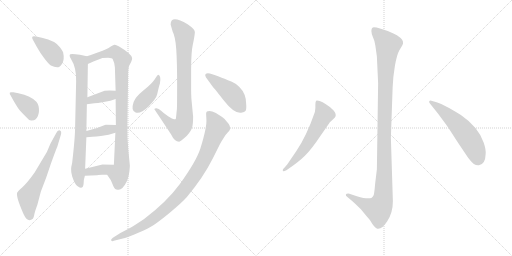
t = 0.00 s
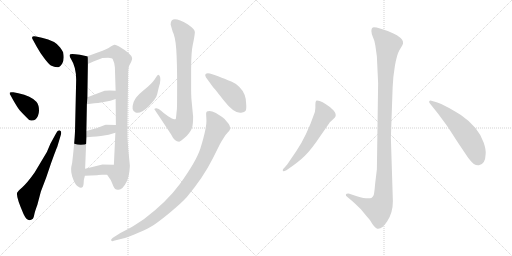
t = 2.23 s
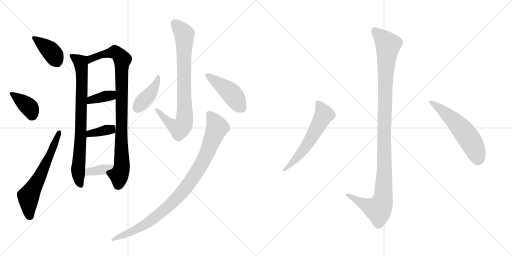
t = 4.47 s
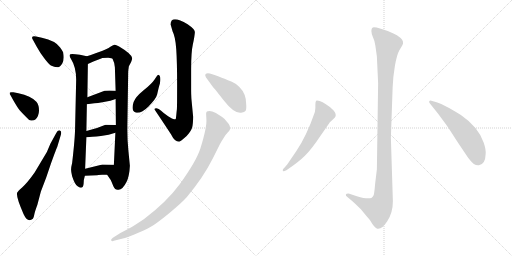
t = 6.70 s
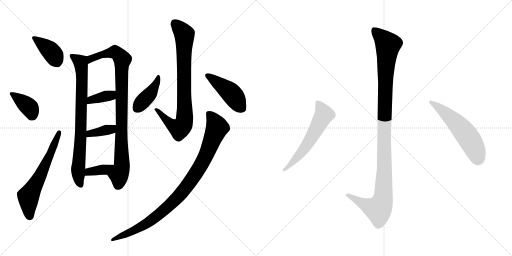
t = 8.93 s
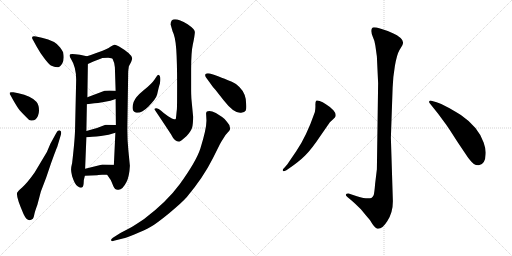
t = 11.16 s

The animated SVG that drew these frames (rendered in a browser with its animation timeline set to each time). Animation: 15 CSS @keyframes rules; one cycle of 11.16 s.

<svg version="1.1" viewBox="0 0 2048 1024" xmlns="http://www.w3.org/2000/svg">
  <g stroke="lightgray" stroke-dasharray="1,1" stroke-width="1" transform="scale(4, 4)">
    <line x1="0" y1="0" x2="256" y2="256"></line>
    <line x1="256" y1="0" x2="0" y2="256"></line>
    <line x1="128" y1="0" x2="128" y2="256"></line>
    <line x1="0" y1="128" x2="256" y2="128"></line>
    <line x1="256" y1="0" x2="512" y2="256"></line>
    <line x1="512" y1="0" x2="256" y2="256"></line>
    <line x1="384" y1="0" x2="384" y2="256"></line>
    <line x1="256" y1="128" x2="512" y2="128"></line>
  </g>
<g transform="scale(1, -1) translate(0, -850)">
   <style type="text/css">
    @keyframes keyframes0 {
      from {
       stroke: black;
       stroke-dashoffset: 387;
       stroke-width: 128;
       }
       56% {
       animation-timing-function: step-end;
       stroke: black;
       stroke-dashoffset: 0;
       stroke-width: 128;
       }
       to {
       stroke: black;
       stroke-width: 1024;
       }
       }
       #make-me-a-hanzi-animation-0 {
         animation: keyframes0 0.564941s both;
         animation-delay: 0.000000s;
         animation-timing-function: linear;
       }
    @keyframes keyframes1 {
      from {
       stroke: black;
       stroke-dashoffset: 378;
       stroke-width: 128;
       }
       55% {
       animation-timing-function: step-end;
       stroke: black;
       stroke-dashoffset: 0;
       stroke-width: 128;
       }
       to {
       stroke: black;
       stroke-width: 1024;
       }
       }
       #make-me-a-hanzi-animation-1 {
         animation: keyframes1 0.557617s both;
         animation-delay: 0.564941s;
         animation-timing-function: linear;
       }
    @keyframes keyframes2 {
      from {
       stroke: black;
       stroke-dashoffset: 620;
       stroke-width: 128;
       }
       67% {
       animation-timing-function: step-end;
       stroke: black;
       stroke-dashoffset: 0;
       stroke-width: 128;
       }
       to {
       stroke: black;
       stroke-width: 1024;
       }
       }
       #make-me-a-hanzi-animation-2 {
         animation: keyframes2 0.754557s both;
         animation-delay: 1.122558s;
         animation-timing-function: linear;
       }
    @keyframes keyframes3 {
      from {
       stroke: black;
       stroke-dashoffset: 789;
       stroke-width: 128;
       }
       72% {
       animation-timing-function: step-end;
       stroke: black;
       stroke-dashoffset: 0;
       stroke-width: 128;
       }
       to {
       stroke: black;
       stroke-width: 1024;
       }
       }
       #make-me-a-hanzi-animation-3 {
         animation: keyframes3 0.892090s both;
         animation-delay: 1.877115s;
         animation-timing-function: linear;
       }
    @keyframes keyframes4 {
      from {
       stroke: black;
       stroke-dashoffset: 918;
       stroke-width: 128;
       }
       75% {
       animation-timing-function: step-end;
       stroke: black;
       stroke-dashoffset: 0;
       stroke-width: 128;
       }
       to {
       stroke: black;
       stroke-width: 1024;
       }
       }
       #make-me-a-hanzi-animation-4 {
         animation: keyframes4 0.997070s both;
         animation-delay: 2.769205s;
         animation-timing-function: linear;
       }
    @keyframes keyframes5 {
      from {
       stroke: black;
       stroke-dashoffset: 370;
       stroke-width: 128;
       }
       55% {
       animation-timing-function: step-end;
       stroke: black;
       stroke-dashoffset: 0;
       stroke-width: 128;
       }
       to {
       stroke: black;
       stroke-width: 1024;
       }
       }
       #make-me-a-hanzi-animation-5 {
         animation: keyframes5 0.551107s both;
         animation-delay: 3.766275s;
         animation-timing-function: linear;
       }
    @keyframes keyframes6 {
      from {
       stroke: black;
       stroke-dashoffset: 370;
       stroke-width: 128;
       }
       55% {
       animation-timing-function: step-end;
       stroke: black;
       stroke-dashoffset: 0;
       stroke-width: 128;
       }
       to {
       stroke: black;
       stroke-width: 1024;
       }
       }
       #make-me-a-hanzi-animation-6 {
         animation: keyframes6 0.551107s both;
         animation-delay: 4.317382s;
         animation-timing-function: linear;
       }
    @keyframes keyframes7 {
      from {
       stroke: black;
       stroke-dashoffset: 367;
       stroke-width: 128;
       }
       54% {
       animation-timing-function: step-end;
       stroke: black;
       stroke-dashoffset: 0;
       stroke-width: 128;
       }
       to {
       stroke: black;
       stroke-width: 1024;
       }
       }
       #make-me-a-hanzi-animation-7 {
         animation: keyframes7 0.548665s both;
         animation-delay: 4.868489s;
         animation-timing-function: linear;
       }
    @keyframes keyframes8 {
      from {
       stroke: black;
       stroke-dashoffset: 811;
       stroke-width: 128;
       }
       73% {
       animation-timing-function: step-end;
       stroke: black;
       stroke-dashoffset: 0;
       stroke-width: 128;
       }
       to {
       stroke: black;
       stroke-width: 1024;
       }
       }
       #make-me-a-hanzi-animation-8 {
         animation: keyframes8 0.909993s both;
         animation-delay: 5.417154s;
         animation-timing-function: linear;
       }
    @keyframes keyframes9 {
      from {
       stroke: black;
       stroke-dashoffset: 411;
       stroke-width: 128;
       }
       57% {
       animation-timing-function: step-end;
       stroke: black;
       stroke-dashoffset: 0;
       stroke-width: 128;
       }
       to {
       stroke: black;
       stroke-width: 1024;
       }
       }
       #make-me-a-hanzi-animation-9 {
         animation: keyframes9 0.584473s both;
         animation-delay: 6.327147s;
         animation-timing-function: linear;
       }
    @keyframes keyframes10 {
      from {
       stroke: black;
       stroke-dashoffset: 453;
       stroke-width: 128;
       }
       60% {
       animation-timing-function: step-end;
       stroke: black;
       stroke-dashoffset: 0;
       stroke-width: 128;
       }
       to {
       stroke: black;
       stroke-width: 1024;
       }
       }
       #make-me-a-hanzi-animation-10 {
         animation: keyframes10 0.618652s both;
         animation-delay: 6.911620s;
         animation-timing-function: linear;
       }
    @keyframes keyframes11 {
      from {
       stroke: black;
       stroke-dashoffset: 958;
       stroke-width: 128;
       }
       76% {
       animation-timing-function: step-end;
       stroke: black;
       stroke-dashoffset: 0;
       stroke-width: 128;
       }
       to {
       stroke: black;
       stroke-width: 1024;
       }
       }
       #make-me-a-hanzi-animation-11 {
         animation: keyframes11 1.029622s both;
         animation-delay: 7.530272s;
         animation-timing-function: linear;
       }
    @keyframes keyframes12 {
      from {
       stroke: black;
       stroke-dashoffset: 1136;
       stroke-width: 128;
       }
       79% {
       animation-timing-function: step-end;
       stroke: black;
       stroke-dashoffset: 0;
       stroke-width: 128;
       }
       to {
       stroke: black;
       stroke-width: 1024;
       }
       }
       #make-me-a-hanzi-animation-12 {
         animation: keyframes12 1.174479s both;
         animation-delay: 8.559894s;
         animation-timing-function: linear;
       }
    @keyframes keyframes13 {
      from {
       stroke: black;
       stroke-dashoffset: 584;
       stroke-width: 128;
       }
       66% {
       animation-timing-function: step-end;
       stroke: black;
       stroke-dashoffset: 0;
       stroke-width: 128;
       }
       to {
       stroke: black;
       stroke-width: 1024;
       }
       }
       #make-me-a-hanzi-animation-13 {
         animation: keyframes13 0.725260s both;
         animation-delay: 9.734373s;
         animation-timing-function: linear;
       }
    @keyframes keyframes14 {
      from {
       stroke: black;
       stroke-dashoffset: 557;
       stroke-width: 128;
       }
       64% {
       animation-timing-function: step-end;
       stroke: black;
       stroke-dashoffset: 0;
       stroke-width: 128;
       }
       to {
       stroke: black;
       stroke-width: 1024;
       }
       }
       #make-me-a-hanzi-animation-14 {
         animation: keyframes14 0.703288s both;
         animation-delay: 10.459633s;
         animation-timing-function: linear;
       }
</style>
<path d="M 144.5 704.0 Q 132.5 707.0 129.5 703.0 Q 126.5 699.0 131.5 691.0 L 147.5 662.0 Q 159.5 640.0 177.0 617.0 Q 194.5 594.0 203.5 588.0 Q 217.5 581.0 228.5 581.0 Q 239.5 581.0 249.0 596.5 Q 258.5 612.0 252.5 641.0 Q 250.5 646.0 240.5 660.0 Q 222.5 687.0 167.5 699.0 L 144.5 704.0 Z" fill="lightgray"></path> 
<path d="M 52.5 450.0 Q 71.5 417.0 79.5 408.0 Q 87.5 399.0 105.5 381.0 Q 117.5 366.0 126.5 368.0 Q 137.5 368.0 141.5 372.0 Q 155.5 386.0 156.0 407.5 Q 156.5 429.0 145.5 443.0 Q 124.5 466.0 73.5 477.0 L 53.5 481.0 Q 40.5 482.0 39.5 480.0 Q 37.5 474.0 41.5 470.0 L 52.5 450.0 Z" fill="lightgray"></path> 
<path d="M 201.5 275.0 L 187.5 242.0 L 138.5 160.0 Q 106.5 115.0 88.5 100.5 Q 70.5 86.0 68.5 79.0 Q 63.5 63.0 94.5 -7.0 Q 110.5 -42.0 131.5 -25.0 Q 135.5 -19.0 137.0 -9.0 Q 138.5 1.0 149.5 31.0 L 163.5 84.0 L 184.5 139.0 L 203.5 195.0 Q 226.5 259.0 228.5 261.0 L 243.5 311.0 Q 247.5 325.0 239.5 328.0 Q 231.5 331.0 224.5 317.0 L 201.5 275.0 Z" fill="lightgray"></path> 
<path d="M 347.5 625.0 L 319.5 631.0 L 301.5 633.0 Q 279.5 636.0 278.5 630.0 Q 277.5 623.0 283.5 615.0 Q 306.5 579.0 304.5 523.0 L 300.5 345.0 Q 300.5 300.0 288.5 198.0 Q 284.5 182.0 284.5 174.0 Q 283.5 165.0 288.5 145.0 Q 299.5 111.0 310.5 105.0 Q 320.5 99.0 323.5 99.0 Q 333.5 99.0 334.5 116.0 Q 334.5 132.0 339.5 147.0 L 340.5 175.0 L 345.5 301.0 L 345.5 326.0 L 347.5 433.0 L 349.5 461.0 L 351.5 594.0 C 351.5 624.0 351.5 624.0 347.5 625.0 Z" fill="lightgray"></path> 
<path d="M 428.5 151.0 L 443.5 129.0 L 453.5 105.0 Q 459.5 91.0 470.5 91.0 Q 488.5 87.0 506.5 123.0 Q 517.5 146.0 519.5 187.0 L 513.5 248.0 Q 508.5 297.0 509.5 349.0 L 512.5 545.0 Q 512.5 566.0 513.5 571.0 L 515.5 585.0 L 524.5 602.0 Q 529.5 615.0 528.5 618.0 Q 525.5 635.0 476.5 664.0 Q 462.5 672.0 457.5 671.0 Q 451.5 669.0 441.5 663.0 Q 430.5 654.0 393.5 641.0 Q 356.5 627.0 347.5 625.0 C 318.5 616.0 324.5 582.0 351.5 594.0 L 373.5 604.0 Q 402.5 616.0 409.5 618.0 Q 415.5 619.0 432.5 619.0 Q 448.5 618.0 450.5 614.0 Q 459.5 596.0 459.5 581.0 L 462.5 487.0 L 462.5 454.0 L 463.5 350.0 L 461.5 319.0 L 455.5 191.0 C 454.5 161.0 411.5 176.0 428.5 151.0 Z" fill="lightgray"></path> 
<path d="M 441.5 447.0 L 462.5 454.0 C 490.5 463.0 492.5 486.0 462.5 487.0 L 438.5 488.0 Q 423.5 488.0 418.5 487.0 L 349.5 461.0 C 321.5 450.0 317.5 429.0 347.5 433.0 L 377.5 437.0 Q 390.5 437.0 409.5 441.0 L 441.5 447.0 Z" fill="lightgray"></path> 
<path d="M 345.5 301.0 L 369.5 303.0 Q 385.5 303.0 403.5 306.0 L 434.5 311.0 L 461.5 319.0 C 490.5 328.0 493.5 349.0 463.5 350.0 L 423.5 351.0 L 419.5 350.0 Q 388.5 336.0 345.5 326.0 C 316.5 319.0 315.5 299.0 345.5 301.0 Z" fill="lightgray"></path> 
<path d="M 339.5 147.0 L 388.5 149.0 Q 391.5 150.0 393.5 150.0 L 408.5 151.0 L 428.5 151.0 C 458.5 151.0 485.5 190.0 455.5 191.0 L 409.5 192.0 L 340.5 175.0 C 311.5 168.0 309.5 146.0 339.5 147.0 Z" fill="lightgray"></path> 
<path d="M 765.5 456.0 Q 764.5 475.0 764.5 487.0 L 764.5 574.0 Q 764.5 642.0 771.5 673.0 Q 778.5 704.0 779.5 722.0 Q 779.5 733.0 750.5 753.0 Q 682.5 793.0 682.5 752.0 L 690.5 724.0 Q 701.5 704.0 705.0 653.0 Q 708.5 602.0 708.5 511.0 Q 708.5 420.0 707.5 412.5 Q 706.5 405.0 706.0 399.0 Q 705.5 393.0 704.5 384.5 Q 703.5 376.0 703.0 374.5 Q 702.5 373.0 696.5 373.0 Q 690.5 373.0 672.5 385.0 Q 654.5 397.0 644.5 407.0 Q 634.5 417.0 626.0 417.0 Q 617.5 417.0 617.5 413.0 Q 668.5 337.0 684.5 312.0 Q 698.5 283.0 716.5 283.0 Q 722.5 285.0 745.5 305.0 Q 763.5 324.0 768.0 338.0 Q 772.5 352.0 772.5 383.0 L 765.5 456.0 Z" fill="lightgray"></path> 
<path d="M 633.5 551.0 Q 630.5 551.0 619.0 533.5 Q 607.5 516.0 574.5 489.0 Q 541.5 462.0 534.5 442.0 Q 522.5 407.0 542.5 400.0 Q 563.5 394.0 594.0 424.5 Q 624.5 455.0 628.5 472.0 Q 637.5 512.0 639.5 515.0 Q 645.5 546.0 633.5 551.0 Z" fill="lightgray"></path> 
<path d="M 839.5 556.0 Q 826.5 558.0 822.5 554.0 Q 818.5 550.0 823.5 541.0 L 852.5 501.0 L 861.5 491.0 L 894.5 449.0 Q 936.5 395.0 964.5 399.0 Q 978.5 401.0 982.5 407.0 Q 986.5 413.0 984.5 436.0 Q 984.5 475.0 957.5 502.0 Q 942.5 517.0 927.5 523.0 Q 861.5 550.0 858.5 550.0 L 839.5 556.0 Z" fill="lightgray"></path> 
<path d="M 451.5 -101.0 Q 442.5 -107.0 444.5 -112.0 Q 449.5 -117.0 455.5 -113.0 L 495.5 -103.0 Q 500.5 -102.0 539.5 -86.5 Q 578.5 -71.0 601.5 -58.0 Q 624.5 -45.0 675.5 -3.5 Q 726.5 38.0 747.5 62.0 Q 813.5 141.0 850.5 215.0 L 879.5 273.0 Q 884.5 283.0 896.5 301.0 Q 900.5 310.0 910.0 319.5 Q 919.5 329.0 919.5 331.0 Q 923.5 347.0 907.5 363.0 Q 898.5 376.0 888.5 382.0 L 863.5 398.0 Q 839.5 411.0 827.5 404.0 Q 823.5 400.0 824.5 393.0 L 825.5 374.0 Q 828.5 343.0 801.5 256.0 Q 784.5 204.0 719.5 114.0 Q 667.5 43.0 576.5 -26.0 Q 537.5 -52.0 523.5 -60.0 L 481.5 -82.0 L 451.5 -101.0 Z" fill="lightgray"></path> 
<path d="M 1512.5 517.5 L 1507.5 173.5 L 1500.5 115.5 Q 1497.5 77.5 1494.5 69.5 Q 1491.5 63.5 1485.5 58.5 Q 1469.5 52.5 1427.5 65.5 L 1397.5 75.5 Q 1385.5 76.5 1383.5 72.5 Q 1381.5 68.5 1389.5 62.5 L 1407.5 47.5 Q 1421.5 35.5 1443.5 13.5 Q 1460.5 -7.5 1479.5 -29.5 Q 1499.5 -63.5 1509.5 -64.5 Q 1528.5 -67.5 1549.5 -33.5 Q 1571.5 0.5 1571.5 45.5 L 1563.5 299.5 L 1570.5 499.5 Q 1571.5 539.5 1579.5 586.5 Q 1587.5 632.5 1597.5 649.5 L 1609.5 669.5 Q 1617.5 684.5 1602.5 698.5 Q 1588.5 711.5 1571.5 717.5 Q 1554.5 726.5 1523.5 735.5 Q 1493.5 743.5 1489.5 739.5 Q 1485.5 735.5 1485.5 726.5 Q 1485.5 716.5 1491.5 702.5 Q 1498.5 688.5 1501.5 667.5 L 1507.5 624.5 L 1512.5 517.5 Z" fill="lightgray"></path> 
<path d="M 1185.5 246.5 L 1149.5 193.5 L 1137.5 179.5 Q 1127.5 170.5 1132.5 166.5 Q 1133.5 162.5 1145.5 169.5 L 1158.5 178.5 Q 1196.5 204.5 1220.5 228.5 Q 1245.5 252.5 1283.5 309.5 L 1319.5 361.5 L 1333.5 374.5 Q 1341.5 381.5 1341.5 383.5 Q 1346.5 394.5 1333.5 409.5 Q 1320.5 423.5 1303.5 433.5 Q 1290.5 443.5 1278.5 446.5 Q 1267.5 449.5 1264.5 447.5 Q 1261.5 443.5 1261.5 431.5 Q 1262.5 419.5 1259.5 402.5 Q 1225.5 304.5 1185.5 246.5 Z" fill="lightgray"></path> 
<path d="M 1720.5 435.5 L 1752.5 395.5 L 1783.5 353.5 Q 1790.5 344.5 1829.5 283.5 L 1872.5 219.5 Q 1887.5 200.5 1895.5 194.5 Q 1904.5 188.5 1915.5 189.5 Q 1941.5 193.5 1942.5 233.5 Q 1944.5 252.5 1934.5 280.5 Q 1913.5 342.5 1843.5 390.5 Q 1808.5 412.5 1786.5 423.5 Q 1763.5 437.5 1746.5 441.5 L 1725.5 447.5 Q 1718.5 448.5 1716.5 444.5 Q 1715.5 440.5 1720.5 435.5 Z" fill="lightgray"></path> 
      <clipPath id="make-me-a-hanzi-clip-0">
      <path d="M 144.5 704.0 Q 132.5 707.0 129.5 703.0 Q 126.5 699.0 131.5 691.0 L 147.5 662.0 Q 159.5 640.0 177.0 617.0 Q 194.5 594.0 203.5 588.0 Q 217.5 581.0 228.5 581.0 Q 239.5 581.0 249.0 596.5 Q 258.5 612.0 252.5 641.0 Q 250.5 646.0 240.5 660.0 Q 222.5 687.0 167.5 699.0 L 144.5 704.0 Z" fill="lightgray"></path>
      </clipPath>
      <path clip-path="url(#make-me-a-hanzi-clip-0)" d="M 137.5 698.0 L 204.5 644.0 L 225.5 604.0 " fill="none" id="make-me-a-hanzi-animation-0" stroke-dasharray="259 518" stroke-linecap="round"></path>

      <clipPath id="make-me-a-hanzi-clip-1">
      <path d="M 52.5 450.0 Q 71.5 417.0 79.5 408.0 Q 87.5 399.0 105.5 381.0 Q 117.5 366.0 126.5 368.0 Q 137.5 368.0 141.5 372.0 Q 155.5 386.0 156.0 407.5 Q 156.5 429.0 145.5 443.0 Q 124.5 466.0 73.5 477.0 L 53.5 481.0 Q 40.5 482.0 39.5 480.0 Q 37.5 474.0 41.5 470.0 L 52.5 450.0 Z" fill="lightgray"></path>
      </clipPath>
      <path clip-path="url(#make-me-a-hanzi-clip-1)" d="M 46.5 476.0 L 116.5 421.0 L 128.5 390.0 " fill="none" id="make-me-a-hanzi-animation-1" stroke-dasharray="250 500" stroke-linecap="round"></path>

      <clipPath id="make-me-a-hanzi-clip-2">
      <path d="M 201.5 275.0 L 187.5 242.0 L 138.5 160.0 Q 106.5 115.0 88.5 100.5 Q 70.5 86.0 68.5 79.0 Q 63.5 63.0 94.5 -7.0 Q 110.5 -42.0 131.5 -25.0 Q 135.5 -19.0 137.0 -9.0 Q 138.5 1.0 149.5 31.0 L 163.5 84.0 L 184.5 139.0 L 203.5 195.0 Q 226.5 259.0 228.5 261.0 L 243.5 311.0 Q 247.5 325.0 239.5 328.0 Q 231.5 331.0 224.5 317.0 L 201.5 275.0 Z" fill="lightgray"></path>
      </clipPath>
      <path clip-path="url(#make-me-a-hanzi-clip-2)" d="M 119.5 -15.0 L 113.5 62.0 L 201.5 232.0 L 236.5 321.0 " fill="none" id="make-me-a-hanzi-animation-2" stroke-dasharray="492 984" stroke-linecap="round"></path>

      <clipPath id="make-me-a-hanzi-clip-3">
      <path d="M 347.5 625.0 L 319.5 631.0 L 301.5 633.0 Q 279.5 636.0 278.5 630.0 Q 277.5 623.0 283.5 615.0 Q 306.5 579.0 304.5 523.0 L 300.5 345.0 Q 300.5 300.0 288.5 198.0 Q 284.5 182.0 284.5 174.0 Q 283.5 165.0 288.5 145.0 Q 299.5 111.0 310.5 105.0 Q 320.5 99.0 323.5 99.0 Q 333.5 99.0 334.5 116.0 Q 334.5 132.0 339.5 147.0 L 340.5 175.0 L 345.5 301.0 L 345.5 326.0 L 347.5 433.0 L 349.5 461.0 L 351.5 594.0 C 351.5 624.0 351.5 624.0 347.5 625.0 Z" fill="lightgray"></path>
      </clipPath>
      <path clip-path="url(#make-me-a-hanzi-clip-3)" d="M 286.5 624.0 L 321.5 602.0 L 328.5 543.0 L 323.5 334.0 L 312.5 175.0 L 321.5 112.0 " fill="none" id="make-me-a-hanzi-animation-3" stroke-dasharray="661 1322" stroke-linecap="round"></path>

      <clipPath id="make-me-a-hanzi-clip-4">
      <path d="M 428.5 151.0 L 443.5 129.0 L 453.5 105.0 Q 459.5 91.0 470.5 91.0 Q 488.5 87.0 506.5 123.0 Q 517.5 146.0 519.5 187.0 L 513.5 248.0 Q 508.5 297.0 509.5 349.0 L 512.5 545.0 Q 512.5 566.0 513.5 571.0 L 515.5 585.0 L 524.5 602.0 Q 529.5 615.0 528.5 618.0 Q 525.5 635.0 476.5 664.0 Q 462.5 672.0 457.5 671.0 Q 451.5 669.0 441.5 663.0 Q 430.5 654.0 393.5 641.0 Q 356.5 627.0 347.5 625.0 C 318.5 616.0 324.5 582.0 351.5 594.0 L 373.5 604.0 Q 402.5 616.0 409.5 618.0 Q 415.5 619.0 432.5 619.0 Q 448.5 618.0 450.5 614.0 Q 459.5 596.0 459.5 581.0 L 462.5 487.0 L 462.5 454.0 L 463.5 350.0 L 461.5 319.0 L 455.5 191.0 C 454.5 161.0 411.5 176.0 428.5 151.0 Z" fill="lightgray"></path>
      </clipPath>
      <path clip-path="url(#make-me-a-hanzi-clip-4)" d="M 354.5 602.0 L 363.5 615.0 L 406.5 632.0 L 451.5 641.0 L 470.5 635.0 L 489.5 612.0 L 487.5 182.0 L 476.5 155.0 L 471.5 110.0 " fill="none" id="make-me-a-hanzi-animation-4" stroke-dasharray="790 1580" stroke-linecap="round"></path>

      <clipPath id="make-me-a-hanzi-clip-5">
      <path d="M 441.5 447.0 L 462.5 454.0 C 490.5 463.0 492.5 486.0 462.5 487.0 L 438.5 488.0 Q 423.5 488.0 418.5 487.0 L 349.5 461.0 C 321.5 450.0 317.5 429.0 347.5 433.0 L 377.5 437.0 Q 390.5 437.0 409.5 441.0 L 441.5 447.0 Z" fill="lightgray"></path>
      </clipPath>
      <path clip-path="url(#make-me-a-hanzi-clip-5)" d="M 354.5 440.0 L 363.5 451.0 L 440.5 468.0 L 456.5 481.0 " fill="none" id="make-me-a-hanzi-animation-5" stroke-dasharray="242 484" stroke-linecap="round"></path>

      <clipPath id="make-me-a-hanzi-clip-6">
      <path d="M 345.5 301.0 L 369.5 303.0 Q 385.5 303.0 403.5 306.0 L 434.5 311.0 L 461.5 319.0 C 490.5 328.0 493.5 349.0 463.5 350.0 L 423.5 351.0 L 419.5 350.0 Q 388.5 336.0 345.5 326.0 C 316.5 319.0 315.5 299.0 345.5 301.0 Z" fill="lightgray"></path>
      </clipPath>
      <path clip-path="url(#make-me-a-hanzi-clip-6)" d="M 351.5 307.0 L 359.5 316.0 L 443.5 333.0 L 456.5 343.0 " fill="none" id="make-me-a-hanzi-animation-6" stroke-dasharray="242 484" stroke-linecap="round"></path>

      <clipPath id="make-me-a-hanzi-clip-7">
      <path d="M 339.5 147.0 L 388.5 149.0 Q 391.5 150.0 393.5 150.0 L 408.5 151.0 L 428.5 151.0 C 458.5 151.0 485.5 190.0 455.5 191.0 L 409.5 192.0 L 340.5 175.0 C 311.5 168.0 309.5 146.0 339.5 147.0 Z" fill="lightgray"></path>
      </clipPath>
      <path clip-path="url(#make-me-a-hanzi-clip-7)" d="M 345.5 154.0 L 355.5 163.0 L 417.5 172.0 L 447.5 189.0 " fill="none" id="make-me-a-hanzi-animation-7" stroke-dasharray="239 478" stroke-linecap="round"></path>

      <clipPath id="make-me-a-hanzi-clip-8">
      <path d="M 765.5 456.0 Q 764.5 475.0 764.5 487.0 L 764.5 574.0 Q 764.5 642.0 771.5 673.0 Q 778.5 704.0 779.5 722.0 Q 779.5 733.0 750.5 753.0 Q 682.5 793.0 682.5 752.0 L 690.5 724.0 Q 701.5 704.0 705.0 653.0 Q 708.5 602.0 708.5 511.0 Q 708.5 420.0 707.5 412.5 Q 706.5 405.0 706.0 399.0 Q 705.5 393.0 704.5 384.5 Q 703.5 376.0 703.0 374.5 Q 702.5 373.0 696.5 373.0 Q 690.5 373.0 672.5 385.0 Q 654.5 397.0 644.5 407.0 Q 634.5 417.0 626.0 417.0 Q 617.5 417.0 617.5 413.0 Q 668.5 337.0 684.5 312.0 Q 698.5 283.0 716.5 283.0 Q 722.5 285.0 745.5 305.0 Q 763.5 324.0 768.0 338.0 Q 772.5 352.0 772.5 383.0 L 765.5 456.0 Z" fill="lightgray"></path>
      </clipPath>
      <path clip-path="url(#make-me-a-hanzi-clip-8)" d="M 700.5 755.0 L 735.5 716.0 L 738.5 701.0 L 738.5 374.0 L 731.5 349.0 L 720.5 337.0 L 692.5 347.0 L 626.5 406.0 " fill="none" id="make-me-a-hanzi-animation-8" stroke-dasharray="683 1366" stroke-linecap="round"></path>

      <clipPath id="make-me-a-hanzi-clip-9">
      <path d="M 633.5 551.0 Q 630.5 551.0 619.0 533.5 Q 607.5 516.0 574.5 489.0 Q 541.5 462.0 534.5 442.0 Q 522.5 407.0 542.5 400.0 Q 563.5 394.0 594.0 424.5 Q 624.5 455.0 628.5 472.0 Q 637.5 512.0 639.5 515.0 Q 645.5 546.0 633.5 551.0 Z" fill="lightgray"></path>
      </clipPath>
      <path clip-path="url(#make-me-a-hanzi-clip-9)" d="M 633.5 545.0 L 610.5 488.0 L 548.5 418.0 " fill="none" id="make-me-a-hanzi-animation-9" stroke-dasharray="283 566" stroke-linecap="round"></path>

      <clipPath id="make-me-a-hanzi-clip-10">
      <path d="M 839.5 556.0 Q 826.5 558.0 822.5 554.0 Q 818.5 550.0 823.5 541.0 L 852.5 501.0 L 861.5 491.0 L 894.5 449.0 Q 936.5 395.0 964.5 399.0 Q 978.5 401.0 982.5 407.0 Q 986.5 413.0 984.5 436.0 Q 984.5 475.0 957.5 502.0 Q 942.5 517.0 927.5 523.0 Q 861.5 550.0 858.5 550.0 L 839.5 556.0 Z" fill="lightgray"></path>
      </clipPath>
      <path clip-path="url(#make-me-a-hanzi-clip-10)" d="M 828.5 548.0 L 915.5 486.0 L 970.5 415.0 " fill="none" id="make-me-a-hanzi-animation-10" stroke-dasharray="325 650" stroke-linecap="round"></path>

      <clipPath id="make-me-a-hanzi-clip-11">
      <path d="M 451.5 -101.0 Q 442.5 -107.0 444.5 -112.0 Q 449.5 -117.0 455.5 -113.0 L 495.5 -103.0 Q 500.5 -102.0 539.5 -86.5 Q 578.5 -71.0 601.5 -58.0 Q 624.5 -45.0 675.5 -3.5 Q 726.5 38.0 747.5 62.0 Q 813.5 141.0 850.5 215.0 L 879.5 273.0 Q 884.5 283.0 896.5 301.0 Q 900.5 310.0 910.0 319.5 Q 919.5 329.0 919.5 331.0 Q 923.5 347.0 907.5 363.0 Q 898.5 376.0 888.5 382.0 L 863.5 398.0 Q 839.5 411.0 827.5 404.0 Q 823.5 400.0 824.5 393.0 L 825.5 374.0 Q 828.5 343.0 801.5 256.0 Q 784.5 204.0 719.5 114.0 Q 667.5 43.0 576.5 -26.0 Q 537.5 -52.0 523.5 -60.0 L 481.5 -82.0 L 451.5 -101.0 Z" fill="lightgray"></path>
      </clipPath>
      <path clip-path="url(#make-me-a-hanzi-clip-11)" d="M 834.5 396.0 L 868.5 340.0 L 815.5 210.0 L 752.5 111.0 L 692.5 42.0 L 613.5 -25.0 L 541.5 -69.0 L 450.5 -108.0 " fill="none" id="make-me-a-hanzi-animation-11" stroke-dasharray="830 1660" stroke-linecap="round"></path>

      <clipPath id="make-me-a-hanzi-clip-12">
      <path d="M 1512.5 517.5 L 1507.5 173.5 L 1500.5 115.5 Q 1497.5 77.5 1494.5 69.5 Q 1491.5 63.5 1485.5 58.5 Q 1469.5 52.5 1427.5 65.5 L 1397.5 75.5 Q 1385.5 76.5 1383.5 72.5 Q 1381.5 68.5 1389.5 62.5 L 1407.5 47.5 Q 1421.5 35.5 1443.5 13.5 Q 1460.5 -7.5 1479.5 -29.5 Q 1499.5 -63.5 1509.5 -64.5 Q 1528.5 -67.5 1549.5 -33.5 Q 1571.5 0.5 1571.5 45.5 L 1563.5 299.5 L 1570.5 499.5 Q 1571.5 539.5 1579.5 586.5 Q 1587.5 632.5 1597.5 649.5 L 1609.5 669.5 Q 1617.5 684.5 1602.5 698.5 Q 1588.5 711.5 1571.5 717.5 Q 1554.5 726.5 1523.5 735.5 Q 1493.5 743.5 1489.5 739.5 Q 1485.5 735.5 1485.5 726.5 Q 1485.5 716.5 1491.5 702.5 Q 1498.5 688.5 1501.5 667.5 L 1507.5 624.5 L 1512.5 517.5 Z" fill="lightgray"></path>
      </clipPath>
      <path clip-path="url(#make-me-a-hanzi-clip-12)" d="M 1494.5 730.5 L 1543.5 682.5 L 1551.5 667.5 L 1541.5 541.5 L 1531.5 52.5 L 1513.5 12.5 L 1454.5 34.5 L 1391.5 70.5 " fill="none" id="make-me-a-hanzi-animation-12" stroke-dasharray="1008 2016" stroke-linecap="round"></path>

      <clipPath id="make-me-a-hanzi-clip-13">
      <path d="M 1185.5 246.5 L 1149.5 193.5 L 1137.5 179.5 Q 1127.5 170.5 1132.5 166.5 Q 1133.5 162.5 1145.5 169.5 L 1158.5 178.5 Q 1196.5 204.5 1220.5 228.5 Q 1245.5 252.5 1283.5 309.5 L 1319.5 361.5 L 1333.5 374.5 Q 1341.5 381.5 1341.5 383.5 Q 1346.5 394.5 1333.5 409.5 Q 1320.5 423.5 1303.5 433.5 Q 1290.5 443.5 1278.5 446.5 Q 1267.5 449.5 1264.5 447.5 Q 1261.5 443.5 1261.5 431.5 Q 1262.5 419.5 1259.5 402.5 Q 1225.5 304.5 1185.5 246.5 Z" fill="lightgray"></path>
      </clipPath>
      <path clip-path="url(#make-me-a-hanzi-clip-13)" d="M 1271.5 441.5 L 1296.5 392.5 L 1210.5 246.5 L 1138.5 171.5 " fill="none" id="make-me-a-hanzi-animation-13" stroke-dasharray="456 912" stroke-linecap="round"></path>

      <clipPath id="make-me-a-hanzi-clip-14">
      <path d="M 1720.5 435.5 L 1752.5 395.5 L 1783.5 353.5 Q 1790.5 344.5 1829.5 283.5 L 1872.5 219.5 Q 1887.5 200.5 1895.5 194.5 Q 1904.5 188.5 1915.5 189.5 Q 1941.5 193.5 1942.5 233.5 Q 1944.5 252.5 1934.5 280.5 Q 1913.5 342.5 1843.5 390.5 Q 1808.5 412.5 1786.5 423.5 Q 1763.5 437.5 1746.5 441.5 L 1725.5 447.5 Q 1718.5 448.5 1716.5 444.5 Q 1715.5 440.5 1720.5 435.5 Z" fill="lightgray"></path>
      </clipPath>
      <path clip-path="url(#make-me-a-hanzi-clip-14)" d="M 1722.5 441.5 L 1769.5 409.5 L 1849.5 331.5 L 1891.5 271.5 L 1912.5 216.5 " fill="none" id="make-me-a-hanzi-animation-14" stroke-dasharray="429 858" stroke-linecap="round"></path>

</g>
</svg>
